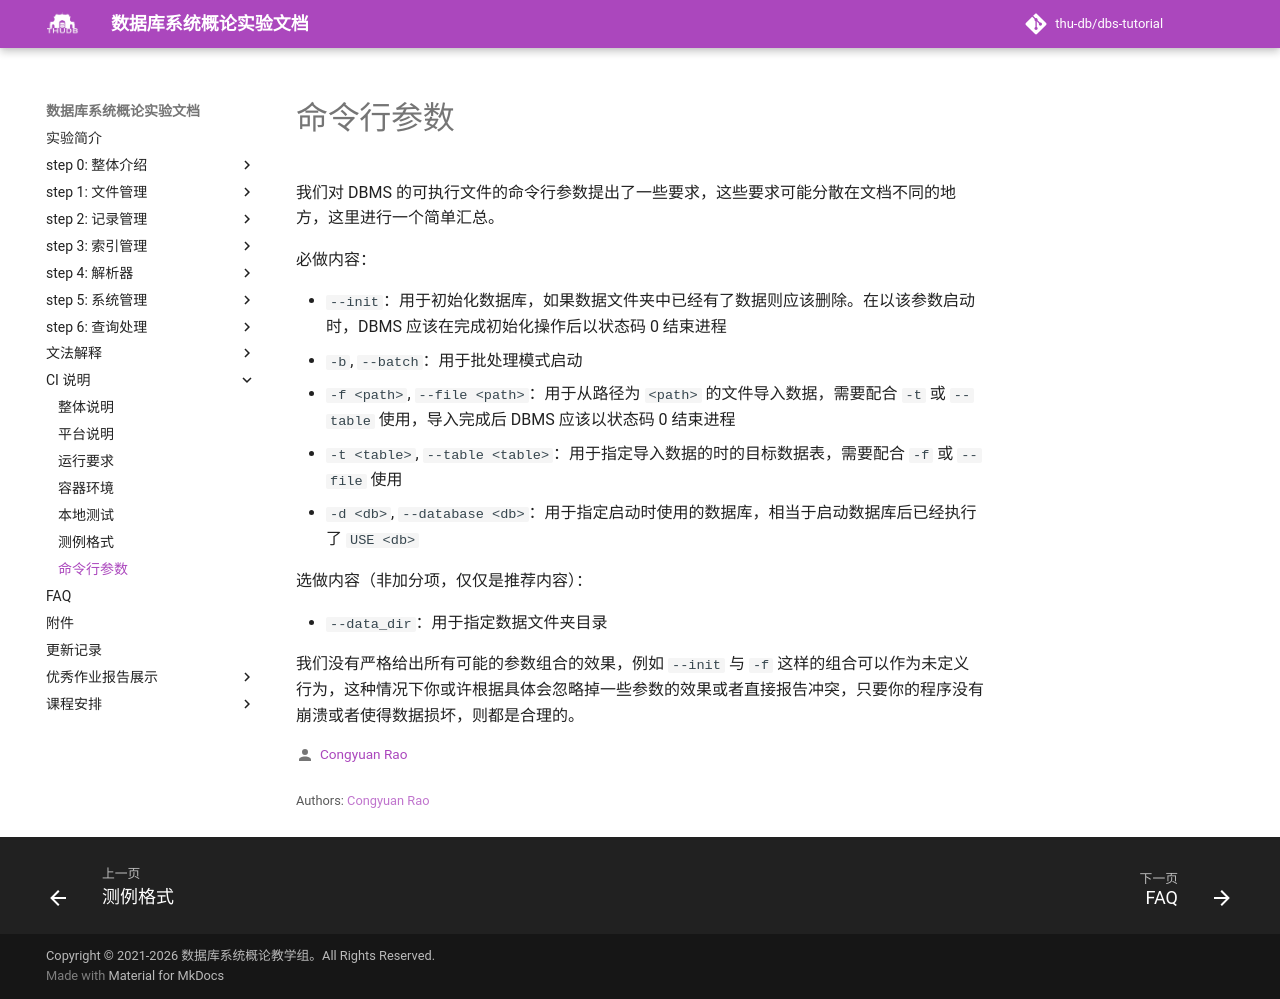

repository: thu-db/dbs-tutorial · page: ci/args/index.html · generator: mkdocs

# 命令行参数

我们对 DBMS 的可执行文件的命令行参数提出了一些要求，这些要求可能分散在文档不同的地方，这里进行一个简单汇总。

必做内容：

- `--init`：用于初始化数据库，如果数据文件夹中已经有了数据则应该删除。在以该参数启动时，DBMS 应该在完成初始化操作后以状态码 0 结束进程
- `-b`, `--batch`：用于批处理模式启动
- `-f <path>`, `--file <path>`：用于从路径为 `<path>` 的文件导入数据，需要配合 `-t` 或 `--table` 使用，导入完成后 DBMS 应该以状态码 0 结束进程
- `-t <table>`, `--table <table>`：用于指定导入数据的时的目标数据表，需要配合 `-f` 或 `--file` 使用
- `-d <db>`, `--database <db>`：用于指定启动时使用的数据库，相当于启动数据库后已经执行了 `USE <db>`

选做内容（非加分项，仅仅是推荐内容）：

- `--data_dir`：用于指定数据文件夹目录

我们没有严格给出所有可能的参数组合的效果，例如 `--init` 与 `-f` 这样的组合可以作为未定义行为，这种情况下你或许根据具体会忽略掉一些参数的效果或者直接报告冲突，只要你的程序没有崩溃或者使得数据损坏，则都是合理的。
